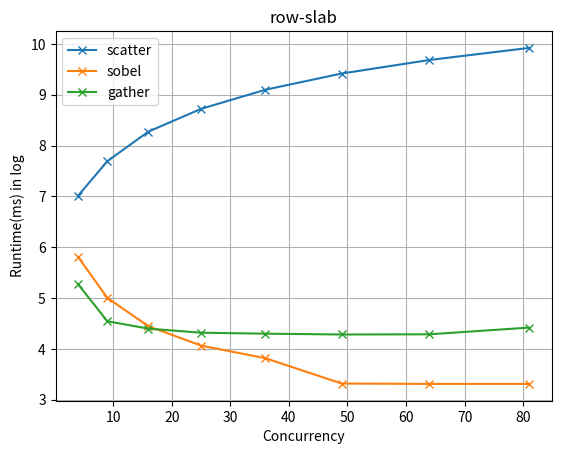
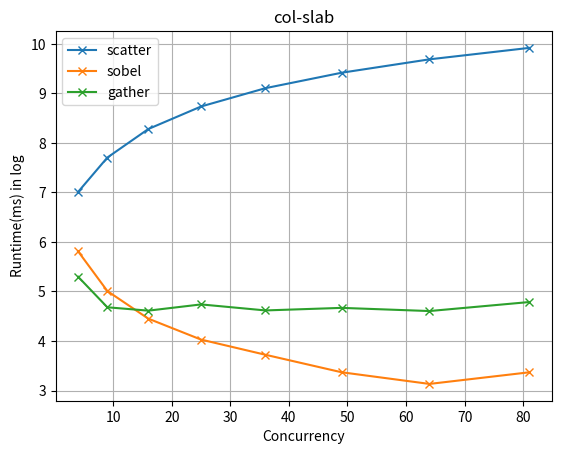
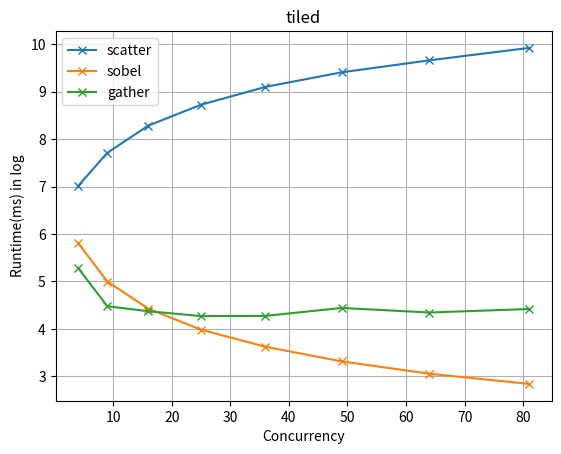

These charts were generated, in order, by the following Python code:
import matplotlib.pyplot as plt
import math


problems = {
    'row-slab': {
        'scatter': [1110.9762, 2193.4005, 3919.8821, 6136.4912, 8938.4833, 12292.2743, 16047.6137, 20343.7645],
        'sobel': [333.4846, 149.0440, 85.3406, 58.2849, 45.4689, 27.6344, 27.4191, 27.4292],
        'gather': [194.9209, 94.1331, 81.3224, 75.0791, 73.6568, 72.4878, 72.7697, 83.0275],
    },
    'col-slab': {
        'scatter': [1106.5842, 2216.4470, 3943.9331, 6212.5032, 8995.2463, 12281.2571, 16095.5288, 20267.0632],
        'sobel': [333.9629, 149.7169, 85.7183, 56.1850, 41.3514, 29.0511, 22.9580, 29.0092],
        'gather': [200.0052, 107.8461, 100.7804, 114.2853, 101.2190, 106.5805, 99.9656, 119.8329],
    },
    'tiled': {
        'scatter': [1109.1019, 2234.6479, 3963.8883, 6158.3882, 8962.4243, 12189.0303, 15704.4758, 20392.6916],
        'sobel': [333.5515, 148.0318, 83.4960, 53.5646, 37.4044, 27.4674, 21.1751, 17.0766],
        'gather': [197.1831, 87.7970, 79.1348, 71.3553, 71.6887, 84.7492, 76.9786, 82.8292],
    },
    'size':[4,9,16,25,36,49,64,81]
}


i = 1
for key in problems:
    plt.figure(i)
    i += 1
    if key == 'size':
        continue
    for step in problems[key]:
        plt.plot(problems['size'],[math.log(num) for num in problems[key][step]], marker='x', label=step)
    plt.xlabel('Concurrency')
    plt.ylabel('Runtime(ms) in log')
    plt.legend()
    plt.title(key)
    plt.grid()
    plt.show()


P=[4, 9, 16, 25, 36, 49, 64, 81]
width = 7112
height = 5146
def row():
    res = []
    for p in P:
        scatter = 4 * ((height/p+2)*(width+2))
        gather = 4 * ((height/p)*width)
        res.append((p-1)*(scatter+gather)/100000)
    print("row", res)

def col():
    res = []
    for p in P:
        scatter = 4 * ((height+2)*(width/p+2))
        gather = 4 * (height*width/p)
        res.append((p-1)*(scatter+gather)/100000)
    print("col", res)

def tile():
    res = []
    for p in P:
        r = math.sqrt(p)
        scatter = 4 * ((height/r+2)*(width/r+2))
        gather = 4 * ((height/r)*(width/r))
        res.append((p-1)*(scatter+gather)/100000)
    print("tile", res)

row()
col()
tile()







